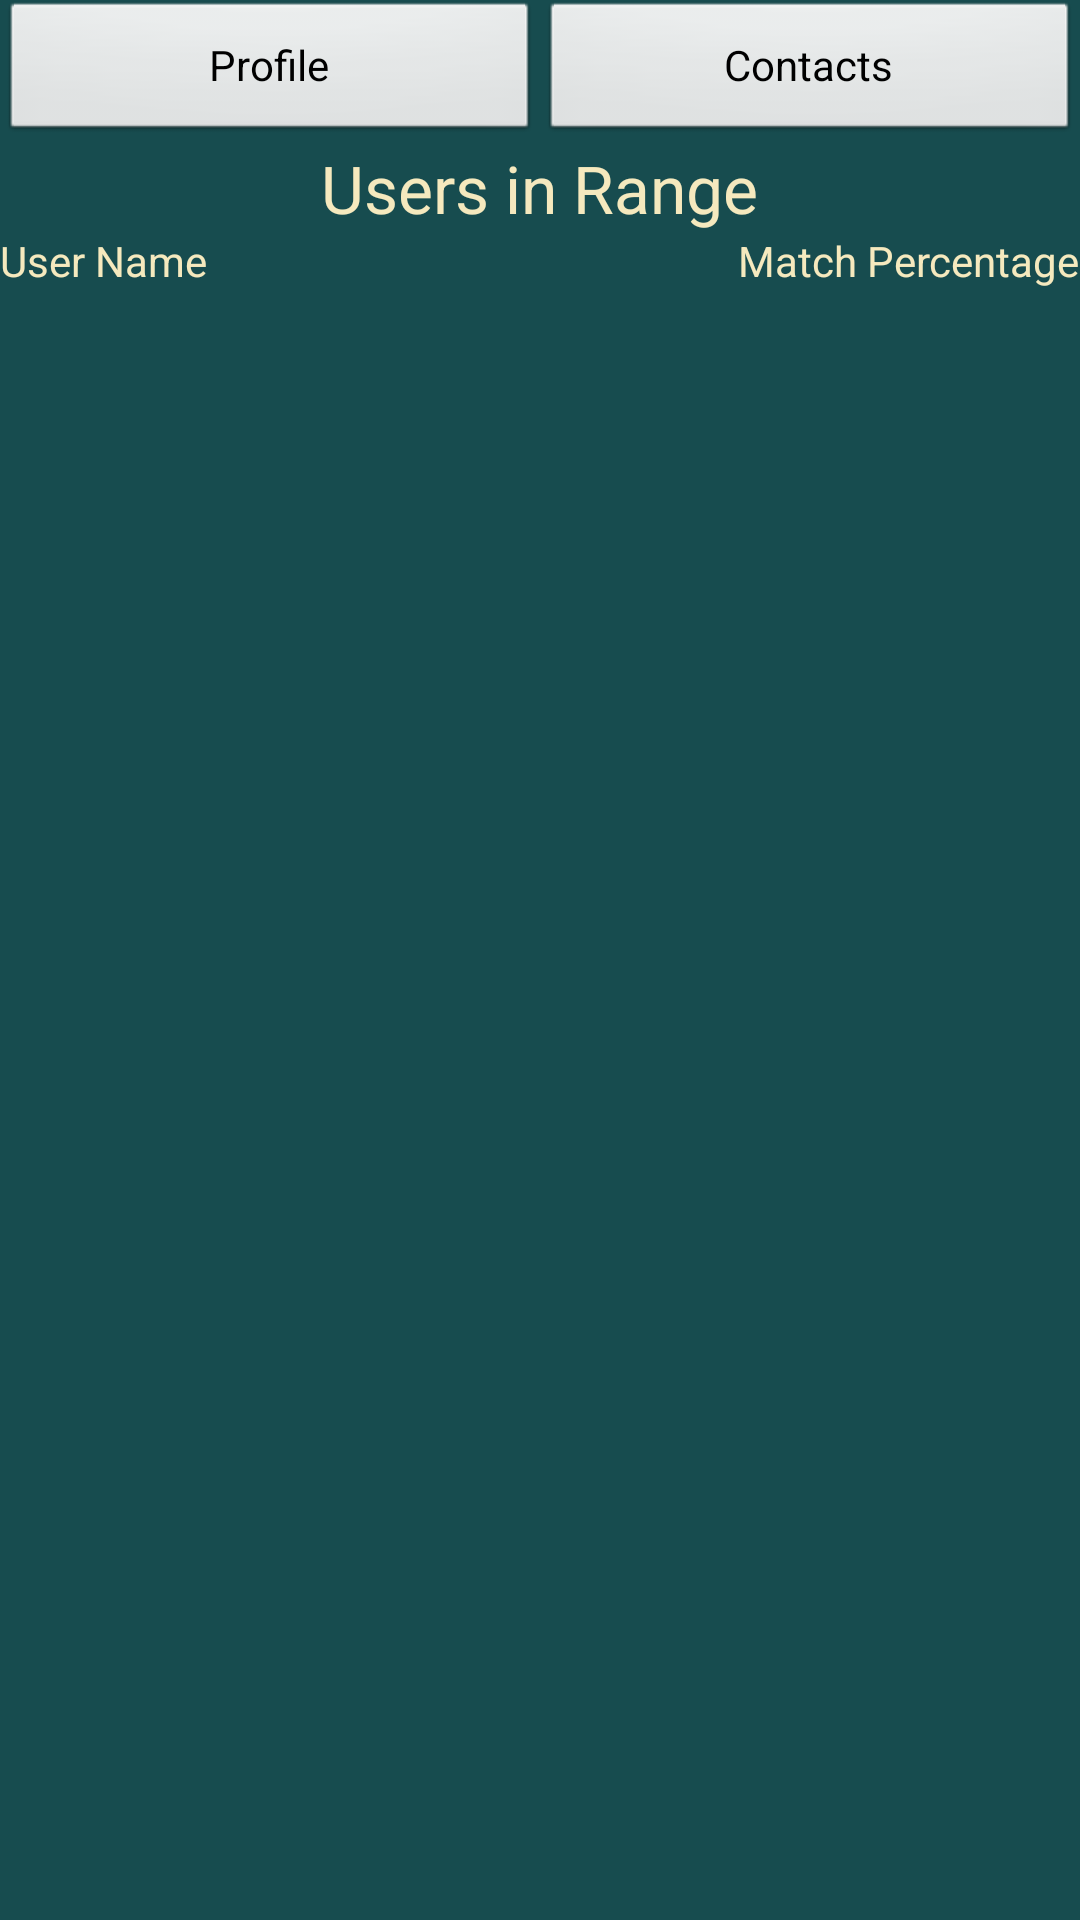

Write the Android layout XML for this screen, with the resource values it uses.
<!-- AndroidManifest.xml: application theme AppTheme -->
<!-- res/layout/activity_ok_connect_main.xml -->
<LinearLayout xmlns:android="http://schemas.android.com/apk/res/android"
    xmlns:tools="http://schemas.android.com/tools"
    android:layout_width="match_parent"
    android:layout_height="match_parent"
    android:orientation="vertical"
    android:background="#174c4f"
    tools:context=".OkConnectMainActivity" >

    <LinearLayout
        android:layout_width="match_parent"
        android:layout_height="wrap_content" >

        <Button
            android:id="@+id/Profile_Button_From_Main"
            android:layout_width="0dp"
            android:layout_height="wrap_content"
            android:layout_weight="1"
            android:text="@string/profile_button_text" />

        <Button
            android:id="@+id/Contacts_Button_From_Main"
            android:layout_width="0dp"
            android:layout_height="wrap_content"
            android:layout_weight="1"
            android:text="@string/contact_button_text" />

    </LinearLayout>

    <LinearLayout
        android:layout_width="match_parent"
        android:layout_height="wrap_content" >
		<View 
		    android:layout_width="0dp"
		    android:layout_height="0dp"
		    android:layout_weight="1" />
        <TextView
            android:id="@+id/textView1"
            android:layout_width="wrap_content"
            android:layout_height="wrap_content"
            android:text="Users in Range"
            android:textAppearance="?android:attr/textAppearanceLarge" />
        <View 
            android:layout_width="0dp"
            android:layout_height="0dp"
            android:layout_weight="1" />

    </LinearLayout>

    <LinearLayout
        android:layout_width="match_parent"
        android:layout_height="wrap_content" >

        <TextView
            android:id="@+id/textView2"
            android:layout_width="wrap_content"
            android:layout_height="wrap_content"
            android:text="User Name" />

        <View
            android:layout_height="0dp"
            android:layout_width="0dp"
            android:layout_weight="1" />
         
        <TextView
            android:id="@+id/textView3"
            android:layout_width="wrap_content"
            android:layout_height="wrap_content"
            android:text="Match Percentage" />

    </LinearLayout>

    <ListView
        android:id="@+id/Current_Contacts_List_View"
        android:layout_width="match_parent"
        android:layout_height="wrap_content" >
    </ListView>

</LinearLayout>
<!-- resources referenced by this layout -->
<resources>
  <string name="contact_button_text">Contacts</string>
  <string name="profile_button_text">Profile</string>
  <style name="AppTheme" parent="AppBaseTheme">
          <item name="android:textColor">#f5e9be</item>
          
      </style>
  <style name="AppBaseTheme" parent="android:Theme.Light">
          
      </style>
</resources>
